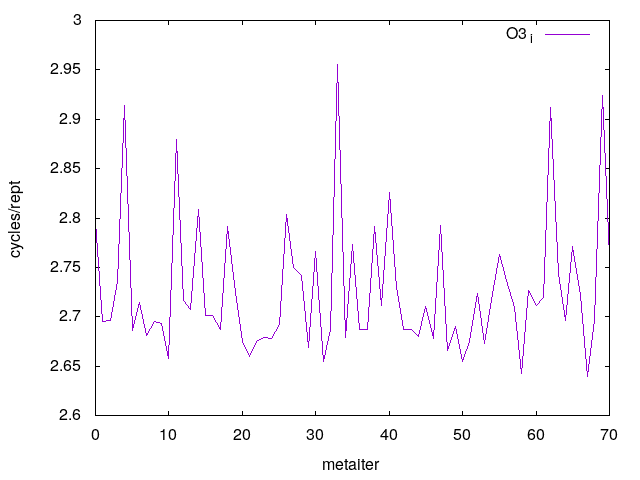

The table this chart was drawn from, first rows:
0	2.796469
1	2.696
2	2.696
3	2.736
4	2.914
5	2.686
6	2.714
7	2.681
8	2.695
9	2.693
10	2.658
11	2.88
12	2.716
13	2.707
14	2.808
15	2.702
16	2.702
17	2.687
18	2.792
19	2.725
20	2.675
21	2.659
22	2.676
23	2.679
24	2.678
25	2.692
26	2.804
27	2.75
28	2.742
29	2.669
30	2.766
31	2.654
32	2.687
33	2.956
34	2.679
35	2.773
36	2.687
37	2.687
38	2.791
39	2.711
40	2.826
41	2.729
42	2.687
43	2.687
44	2.68
45	2.71
46	2.678
47	2.792
48	2.666
49	2.69
50	2.655
51	2.675
52	2.724
53	2.673
54	2.723
55	2.763
56	2.736
57	2.709
58	2.642
59	2.727
60	2.711
... 10 more rows
